Run: headless pygame with SDL's dummy video driver; simulated clock (each Clock.tick advances the game by its frame time, no real sleeping); random seed 0; keys injected as events and as key.get_pressed() state; mouse plan: one left click at the window centre at the start of phase 2, then a move to the lower-right quarter at the start of phase 3.
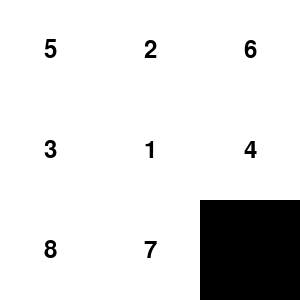
Frame 1 of 4 · flips 1–60 · no input
Frame 2 of 4 · flips 61–180 · clicked the window centre · tapped SPACE, RETURN · held RIGHT (→), D · screen unchanged from frame 1, image omitted
Frame 3 of 4 · flips 181–300 · moved the mouse to the lower-right quarter · held DOWN (↓), S · screen unchanged from frame 2, image omitted
Frame 4 of 4 · flips 301–420 · held LEFT (←), A, UP (↑), W · screen unchanged from frame 3, image omitted

The pygame program that drew these frames:

import pygame
import sys
import random

# Inisialisasi Pygame
pygame.init()

# Konstanta
WIDTH, HEIGHT = 300, 300
TILE_SIZE = WIDTH // 3
BLACK = (0, 0, 0)
WHITE = (255, 255, 255)
FONT = pygame.font.Font(None, 36)

# Fungsi untuk menggambar teks di tengah tile
def draw_text(surface, text, color, rect):
    font_surface = FONT.render(text, True, color)
    font_rect = font_surface.get_rect(center=rect.center)
    surface.blit(font_surface, font_rect)

# Fungsi untuk membuat permainan baru
def new_game():
    nums = list(range(1, 9))
    random.shuffle(nums)
    nums.append(0)  # Tambahkan slot kosong
    return nums

# Fungsi untuk mengecek apakah permainan selesai
def is_game_over(board):
    return board[:-1] == sorted(board[:-1])

# Fungsi untuk menggambar papan permainan
def draw_board(screen, board):
    for i in range(3):
        for j in range(3):
            num = board[i * 3 + j]
            if num == 0:
                pygame.draw.rect(screen, BLACK, (j * TILE_SIZE, i * TILE_SIZE, TILE_SIZE, TILE_SIZE))
            else:
                pygame.draw.rect(screen, WHITE, (j * TILE_SIZE, i * TILE_SIZE, TILE_SIZE, TILE_SIZE))
                draw_text(screen, str(num), BLACK, pygame.Rect(j * TILE_SIZE, i * TILE_SIZE, TILE_SIZE, TILE_SIZE))

# Fungsi untuk mencari posisi mouse yang diklik
def get_clicked_pos(pos):
    x, y = pos
    row = y // TILE_SIZE
    col = x // TILE_SIZE
    return row, col

# Fungsi utama
def main():
    screen = pygame.display.set_mode((WIDTH, HEIGHT))
    pygame.display.set_caption("8 Puzzle")

    board = new_game()
    running = True

    while running:
        screen.fill(BLACK)
        draw_board(screen, board)
        pygame.display.flip()

        for event in pygame.event.get():
            if event.type == pygame.QUIT:
                running = False
            elif event.type == pygame.MOUSEBUTTONDOWN:
                row, col = get_clicked_pos(pygame.mouse.get_pos())
                empty_row, empty_col = divmod(board.index(0), 3)

                # Mengecek apakah kotak yang diklik bersebelahan dengan kotak kosong
                if (abs(row - empty_row) == 1 and col == empty_col) or (abs(col - empty_col) == 1 and row == empty_row):
                    clicked_index = row * 3 + col
                    empty_index = empty_row * 3 + empty_col
                    board[clicked_index], board[empty_index] = board[empty_index], board[clicked_index]

                    # Mengecek apakah permainan selesai
                    if is_game_over(board):
                        print("Congratulations! You've solved the puzzle!")
                        running = False

    pygame.quit()
    sys.exit()

if __name__ == "__main__":
    main()
